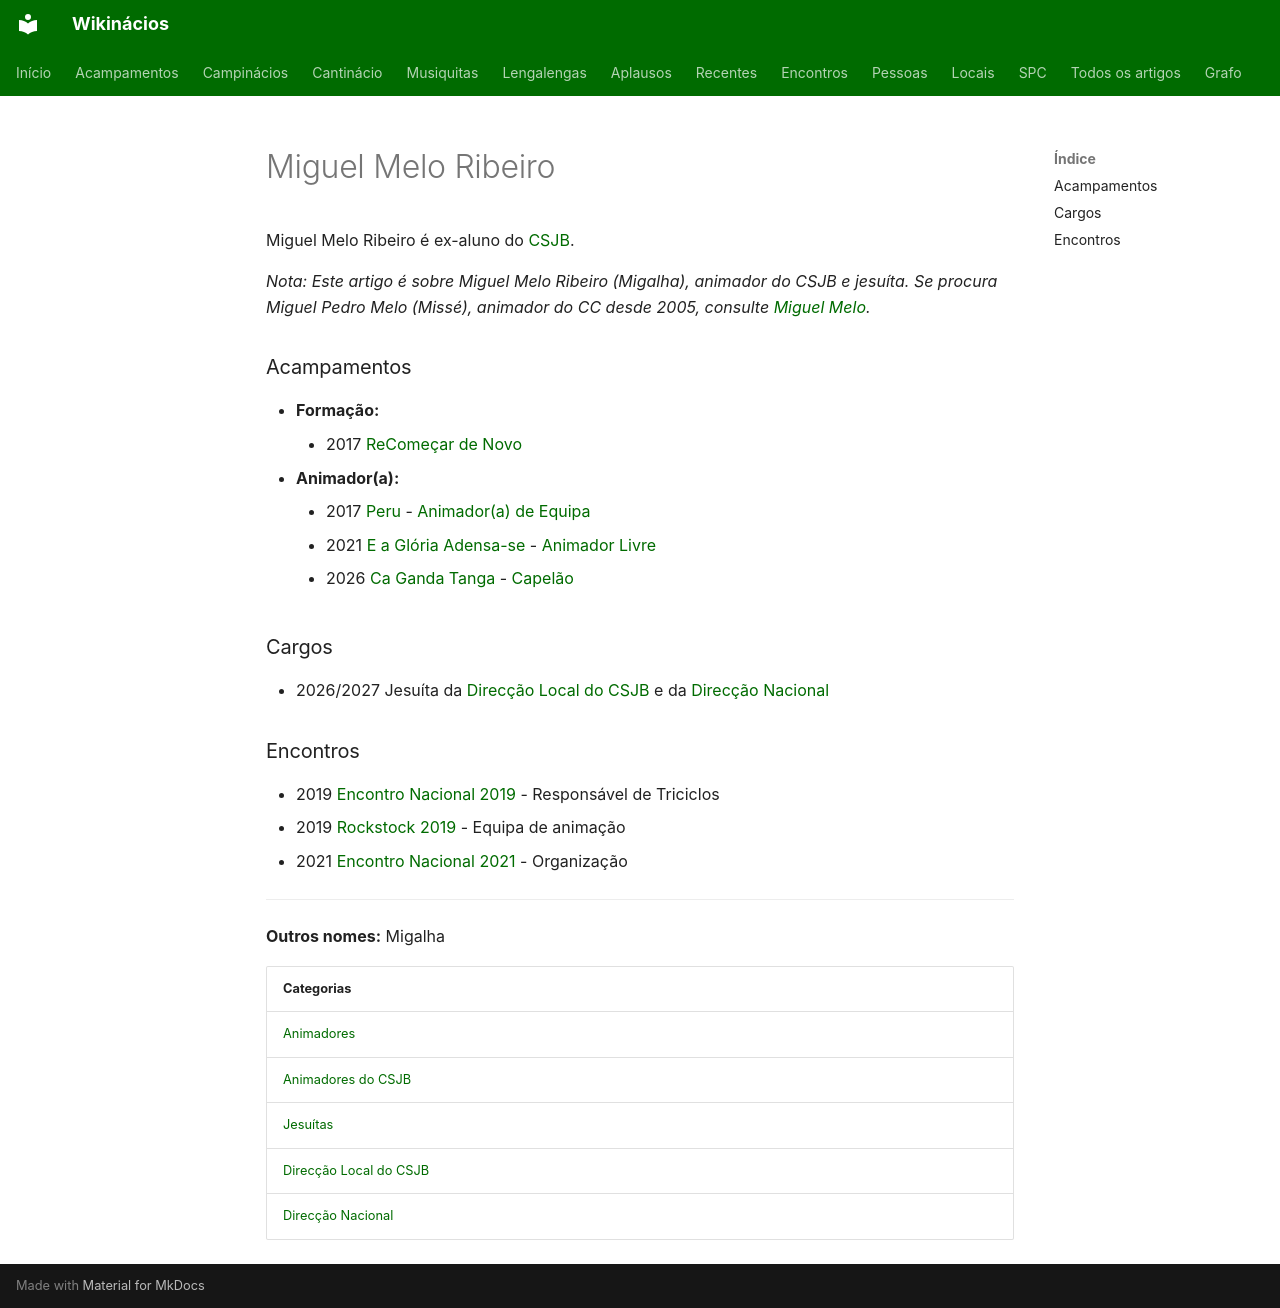

repository: neteinstein/Campinacios · page: Pessoas/M/Miguel Melo Ribeiro.html · generator: mkdocs

# Miguel Melo Ribeiro

Miguel Melo Ribeiro é ex-aluno do [CSJB](../../Movimento/CSJB.md).

*Nota: Este artigo é sobre Miguel Melo Ribeiro (Migalha), animador do CSJB e jesuíta. Se procura Miguel Pedro Melo (Missé), animador do CC desde 2005, consulte [Miguel Melo](Miguel%20Melo.md).*

### Acampamentos

- **Formação:**
    - 2017 [ReComeçar de Novo](../../Acampamentos/2017/ReCome%C3%A7ar%20de%20Novo.md)
- **Animador(a):**
    - 2017 [Peru](../../Acampamentos/2017/Peru.md) - [Animador(a) de Equipa](../../Cargos/Animador%20de%20Equipa.md)
    - 2021 [E a Glória Adensa-se](../../Acampamentos/2021/E%20a%20Gl%C3%B3ria%20Adensa-se.md) - [Animador Livre](../../Cargos/Animador%20Livre.md)
    - 2026 [Ca Ganda Tanga](../../Acampamentos/2026/Ca%20Ganda%20Tanga.md) - [Capelão](../../Cargos/Capel%C3%A3o.md)

### Cargos

- 2026/2027 Jesuíta da [Direcção Local do CSJB](../../Categorias/Direc%C3%A7%C3%A3o%20Local%20do%20CSJB.md) e da [Direcção Nacional](../../Categorias/Direc%C3%A7%C3%A3o%20Nacional.md)

### Encontros

- 2019 [Encontro Nacional 2019](../../Encontros/Encontro%20Nacional%202019.md) - Responsável de Triciclos
- 2019 [Rockstock 2019](../../Encontros/Rockstock%202019.md) - Equipa de animação
- 2021 [Encontro Nacional 2021](../../Encontros/Encontro%20Nacional%202021.md) - Organização

---

**Outros nomes:** Migalha

| Categorias |
| --- |
| [Animadores](../../Categorias/Animadores.md) |
| [Animadores do CSJB](../../Categorias/Animadores%20do%20CSJB.md) |
| [Jesuítas](../../Categorias/Jesu%C3%ADtas.md) |
| [Direcção Local do CSJB](../../Categorias/Direc%C3%A7%C3%A3o%20Local%20do%20CSJB.md) |
| [Direcção Nacional](../../Categorias/Direc%C3%A7%C3%A3o%20Nacional.md) |
